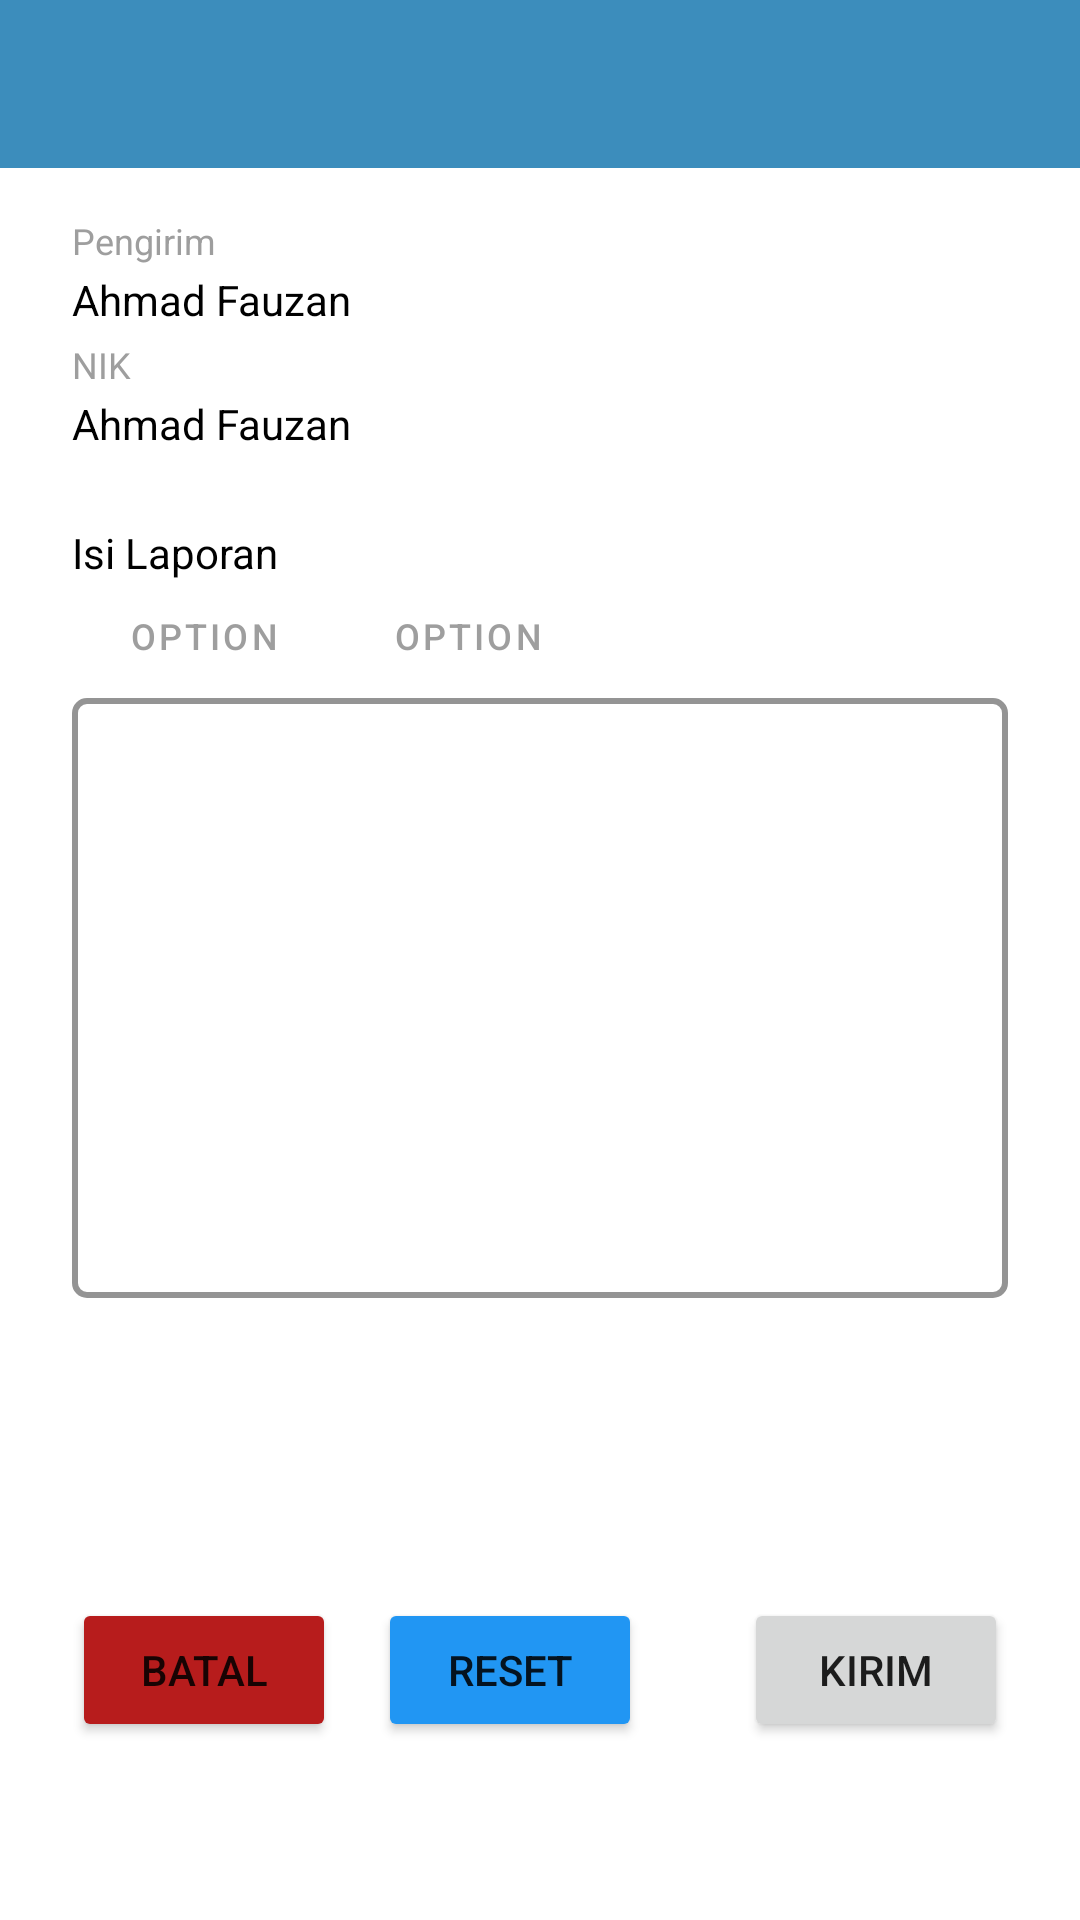

Reconstruct the res/layout file that produces this screen, plus the resources it refers to.
<!-- AndroidManifest.xml: application theme AppTheme -->
<!-- res/layout/activity_lapor.xml -->
<?xml version="1.0" encoding="utf-8"?>
<androidx.constraintlayout.widget.ConstraintLayout xmlns:android="http://schemas.android.com/apk/res/android"
    xmlns:app="http://schemas.android.com/apk/res-auto"
    xmlns:tools="http://schemas.android.com/tools"
    android:layout_width="match_parent"
    android:layout_height="match_parent"
    tools:context=".ActivityLaporan.LaporActivity">

    <androidx.drawerlayout.widget.DrawerLayout
        android:id="@+id/drawer_layout"
        android:layout_width="match_parent"
        android:layout_height="match_parent"
        app:layout_constraintBottom_toBottomOf="parent"
        app:layout_constraintEnd_toEndOf="parent">

        <androidx.coordinatorlayout.widget.CoordinatorLayout
            android:layout_width="match_parent"
            android:layout_height="match_parent">

            <com.google.android.material.appbar.AppBarLayout
                android:layout_width="match_parent"
                android:layout_height="wrap_content"
                app:elevation="0dp">

                <androidx.appcompat.widget.Toolbar
                    android:id="@+id/act_lapor_toolbar"
                    android:layout_width="match_parent"
                    android:layout_height="?attr/actionBarSize"
                    android:background="@color/base_color"
                    app:titleTextColor="@color/white" />
            </com.google.android.material.appbar.AppBarLayout>

            <ScrollView
                android:layout_width="match_parent"
                android:layout_height="match_parent"
                android:layout_marginTop="?android:attr/actionBarSize">

                <androidx.constraintlayout.widget.ConstraintLayout
                    android:layout_width="match_parent"
                    android:layout_height="wrap_content">

                    <TextView
                        android:id="@+id/textView4"
                        android:layout_width="wrap_content"
                        android:layout_height="wrap_content"
                        android:layout_marginStart="24dp"
                        android:layout_marginLeft="24dp"
                        android:layout_marginTop="16dp"
                        android:text="Pengirim"
                        android:textColor="@color/grey_500"
                        android:textSize="12dp"
                        android:textStyle="normal"
                        app:layout_constraintStart_toStartOf="parent"
                        app:layout_constraintTop_toTopOf="parent" />

                    <TextView
                        android:id="@+id/activity_lapor_name_txt"
                        android:layout_width="wrap_content"
                        android:layout_height="wrap_content"
                        android:layout_marginStart="24dp"
                        android:layout_marginLeft="24dp"
                        android:layout_marginTop="2dp"
                        android:text="Ahmad Fauzan"
                        android:textColor="@color/black"
                        android:textSize="14dp"
                        android:textStyle="normal"
                        app:layout_constraintStart_toStartOf="parent"
                        app:layout_constraintTop_toBottomOf="@+id/textView4" />

                    <TextView
                        android:id="@+id/activity_prof_nik"
                        android:layout_width="wrap_content"
                        android:layout_height="wrap_content"
                        android:layout_marginStart="24dp"
                        android:layout_marginLeft="24dp"
                        android:layout_marginTop="4dp"
                        android:text="NIK"
                        android:textColor="@color/grey_500"
                        android:textSize="12dp"
                        android:textStyle="normal"
                        app:layout_constraintStart_toStartOf="parent"
                        app:layout_constraintTop_toBottomOf="@+id/activity_lapor_name_txt" />

                    <TextView
                        android:id="@+id/activity_lapor_nik_txt"
                        android:layout_width="wrap_content"
                        android:layout_height="wrap_content"
                        android:layout_marginStart="24dp"
                        android:layout_marginLeft="24dp"
                        android:layout_marginTop="2dp"
                        android:text="Ahmad Fauzan"
                        android:textColor="@color/black"
                        android:textSize="14dp"
                        android:textStyle="normal"
                        app:layout_constraintStart_toStartOf="parent"
                        app:layout_constraintTop_toBottomOf="@+id/activity_prof_nik" />

                    <TextView
                        android:id="@+id/isiLaporan"
                        android:layout_width="wrap_content"
                        android:layout_height="wrap_content"
                        android:layout_marginStart="24dp"
                        android:layout_marginLeft="24dp"
                        android:layout_marginTop="24dp"
                        android:text="Isi Laporan"
                        android:textColor="@color/black"
                        android:textSize="14dp"
                        android:textStyle="normal"
                        app:layout_constraintStart_toStartOf="parent"
                        app:layout_constraintTop_toBottomOf="@+id/activity_lapor_nik_txt" />

                    <HorizontalScrollView
                        android:id="@+id/optionScroll"
                        android:layout_width="match_parent"
                        android:layout_height="wrap_content"
                        android:layout_marginStart="24dp"
                        android:layout_marginLeft="24dp"
                        android:layout_marginEnd="24dp"
                        android:layout_marginRight="24dp"
                        android:scrollbars="none"
                        app:layout_constraintStart_toStartOf="parent"
                        app:layout_constraintTop_toBottomOf="@+id/isiLaporan">

                        <LinearLayout
                            android:layout_width="wrap_content"
                            android:layout_height="wrap_content"
                            android:orientation="horizontal">

                            <com.google.android.material.button.MaterialButton
                                android:id="@+id/material_text_button"
                                style="@style/Widget.MaterialComponents.Button.TextButton"
                                android:layout_width="wrap_content"
                                android:layout_height="35dp"
                                android:textSize="12dp"
                                android:textColor="@color/grey_500"
                                android:text="Option" />

                            <com.google.android.material.button.MaterialButton

                                style="@style/Widget.MaterialComponents.Button.TextButton"
                                android:layout_width="wrap_content"
                                android:layout_height="35dp"
                                android:textSize="12dp"
                                android:textColor="@color/grey_500"
                                android:text="Option" />



                        </LinearLayout>

                    </HorizontalScrollView>

                    <com.google.android.material.textfield.TextInputLayout
                        android:id="@+id/text_input_laporan"
                        style="@style/LoginTextInputLayoutStyle"
                        android:layout_width="match_parent"
                        android:layout_height="wrap_content"
                        android:layout_marginStart="24dp"
                        android:layout_marginLeft="24dp"
                        android:layout_marginTop="4dp"
                        android:layout_marginEnd="24dp"
                        android:layout_marginRight="24dp"
                        app:boxBackgroundColor="@color/white"
                        app:boxBackgroundMode="outline"
                        app:boxCornerRadiusBottomEnd="5dp"
                        app:boxCornerRadiusBottomStart="5dp"
                        app:boxCornerRadiusTopEnd="5dp"
                        app:boxCornerRadiusTopStart="5dp"
                        app:hintEnabled="false"
                        app:hintTextColor="@color/black"
                        app:layout_constraintEnd_toEndOf="parent"
                        app:layout_constraintStart_toStartOf="parent"
                        app:layout_constraintTop_toBottomOf="@+id/optionScroll">

                        <com.google.android.material.textfield.TextInputEditText
                            android:id="@+id/input_laporan_txt"
                            android:layout_width="match_parent"
                            android:layout_height="200dp"
                            android:layout_marginTop="0dp"
                            android:gravity="start|top"
                            android:inputType="textCapSentences|textMultiLine"
                            android:textColor="@color/black"
                            android:textSize="12sp" />

                    </com.google.android.material.textfield.TextInputLayout>

                    <Button
                        android:id="@+id/button"
                        android:layout_width="wrap_content"
                        android:layout_height="wrap_content"
                        android:layout_marginTop="100dp"
                        android:layout_marginEnd="24dp"
                        android:layout_marginRight="24dp"
                        android:text="Kirim"
                        app:layout_constraintEnd_toEndOf="parent"
                        app:layout_constraintTop_toBottomOf="@+id/text_input_laporan" />

                    <Button
                        android:id="@+id/button2"
                        android:layout_width="wrap_content"
                        android:layout_height="wrap_content"
                        android:layout_marginStart="14dp"
                        android:layout_marginLeft="14dp"
                        android:layout_marginTop="100dp"
                        android:backgroundTint="@color/blue_500"
                        android:text="Reset"
                        app:layout_constraintStart_toEndOf="@+id/button3"
                        app:layout_constraintTop_toBottomOf="@+id/text_input_laporan" />

                    <Button
                        android:id="@+id/button3"
                        android:layout_width="wrap_content"
                        android:layout_height="wrap_content"
                        android:layout_marginStart="24dp"
                        android:layout_marginLeft="24dp"
                        android:layout_marginTop="100dp"
                        android:backgroundTint="@color/red_900"
                        android:text="Batal"
                        app:layout_constraintStart_toStartOf="parent"
                        app:layout_constraintTop_toBottomOf="@+id/text_input_laporan" />

                </androidx.constraintlayout.widget.ConstraintLayout>
            </ScrollView>
        </androidx.coordinatorlayout.widget.CoordinatorLayout>
    </androidx.drawerlayout.widget.DrawerLayout>

</androidx.constraintlayout.widget.ConstraintLayout>
<!-- resources referenced by this layout -->
<resources>
  <color name="base_color">#3C8DBC</color>
  <color name="black">#000000</color>
  <color name="blue_500">#2196F3</color>
  <color name="grey_500">#9E9E9E</color>
  <color name="red_900">#B71C1C</color>
  <color name="white">#FFFFFF</color>
  <style name="LoginTextInputLayoutStyle" parent="Widget.MaterialComponents.TextInputLayout.OutlinedBox.Dense">
          <item name="boxStrokeColor">@color/base_color</item>
          <item name="boxStrokeWidth">2dp</item>
      </style>
  <style name="AppTheme" parent="Theme.MaterialComponents.Light.NoActionBar">
          
          <item name="colorPrimary">@color/colorPrimary</item>
          <item name="colorPrimaryDark">@color/colorPrimaryDark</item>
          <item name="colorAccent">@color/colorAccent</item>
          <item name="drawerArrowStyle">@style/DrawerArrowStyle</item>
      </style>
  <color name="colorPrimary">#3C8DBC</color>
  <color name="colorPrimaryDark">#276C94</color>
  <color name="colorAccent">#D81B60</color>
  <style name="DrawerArrowStyle" parent="@style/Widget.AppCompat.DrawerArrowToggle">
          <item name="spinBars">true</item>
          <item name="color">@color/white</item>
      </style>
</resources>
